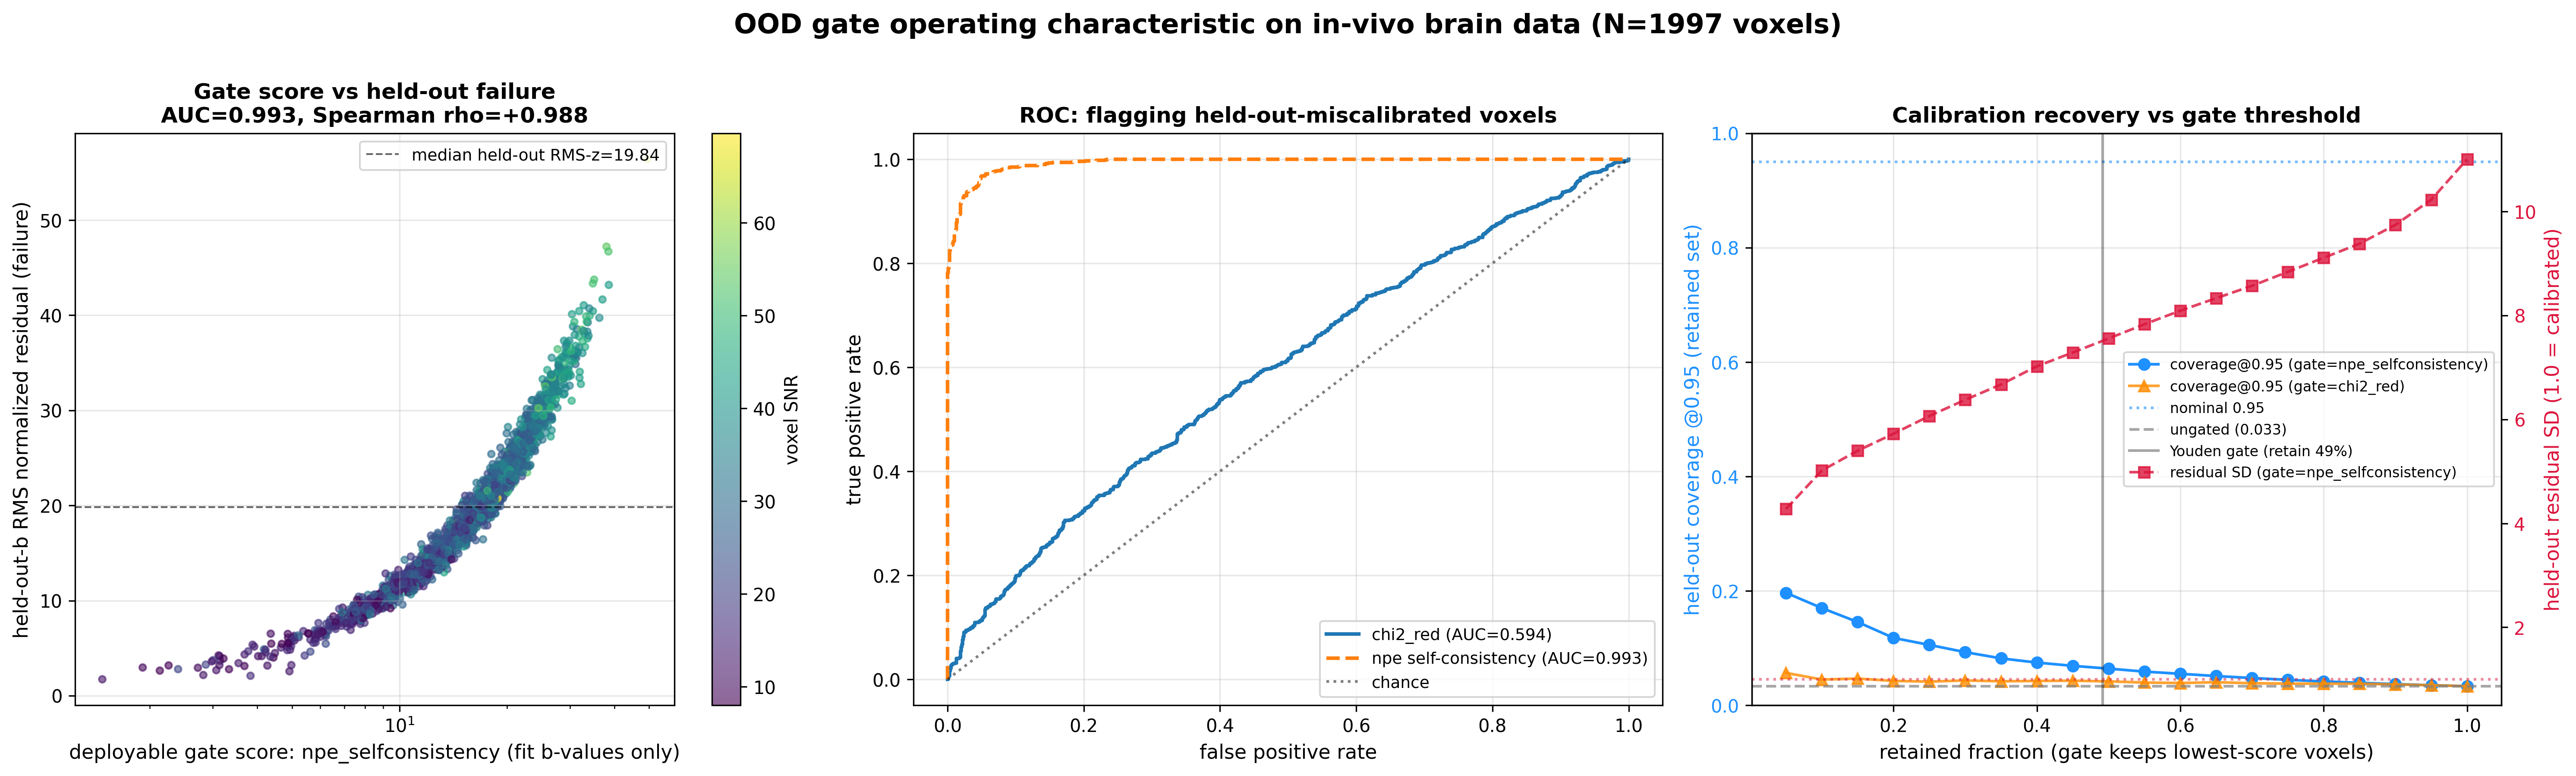

The table this chart was drawn from, first rows:
# Checkpoint G1: OOD gate operating char…
# n_voxels=1997, gate_statistic=npe_selfconsistency
# Part A: ranking power of deployable sc…
score, auc_vs_median_label, spearman_vs_heldout_rmsz
chi2_red, 0.5938, 0.1928
npe_selfconsistency, 0.9932, 0.9884
# Part B: calibration recovery vs gate t…, residual_sd=11.0036)
gate, retained_fraction, threshold, coverage95_points, heldout_residual_sd
npe_selfconsistency, 0.05000, 6.778, 0.1967, 4.276
npe_selfconsistency, 0.1, 8.533, 0.17, 5.016
npe_selfconsistency, 0.15, 10.12, 0.1456, 5.397
npe_selfconsistency, 0.2, 11.19, 0.1178, 5.724
npe_selfconsistency, 0.25, 12.35, 0.1055, 6.066
npe_selfconsistency, 0.3, 13.5, 0.09293, 6.377
npe_selfconsistency, 0.35, 14.37, 0.08202, 6.672
npe_selfconsistency, 0.4, 15.24, 0.07468, 7.022
npe_selfconsistency, 0.45, 16.14, 0.06897, 7.286
npe_selfconsistency, 0.5, 16.93, 0.06413, 7.556
npe_selfconsistency, 0.55, 17.73, 0.05889, 7.83
npe_selfconsistency, 0.6, 18.45, 0.05509, 8.091
npe_selfconsistency, 0.65, 19.17, 0.05110, 8.331
npe_selfconsistency, 0.7, 20.11, 0.04769, 8.57
npe_selfconsistency, 0.75, 21.04, 0.04450, 8.838
npe_selfconsistency, 0.8, 22.07, 0.04172, 9.109
npe_selfconsistency, 0.85, 23.38, 0.03929, 9.38
npe_selfconsistency, 0.9, 25.04, 0.03710, 9.742
npe_selfconsistency, 0.95, 27.85, 0.03514, 10.23
npe_selfconsistency, 1, 49.4, 0.03338, 11
chi2_red, 0.05000, 0.01245, 0.05667, 11.59
chi2_red, 0.1, 0.04060, 0.04500, 10.83
chi2_red, 0.15, 0.07561, 0.04667, 10.85
chi2_red, 0.2, 0.1353, 0.04261, 10.87
chi2_red, 0.25, 0.1998, 0.04142, 10.73
chi2_red, 0.3, 0.2886, 0.04341, 10.84
chi2_red, 0.35, 0.4049, 0.04196, 10.78
chi2_red, 0.4, 0.52, 0.04255, 10.81
chi2_red, 0.45, 0.6689, 0.04301, 10.86
chi2_red, 0.5, 0.8133, 0.04175, 10.84
chi2_red, 0.55, 1.011, 0.03977, 10.85
chi2_red, 0.6, 1.248, 0.03895, 10.89
chi2_red, 0.65, 1.565, 0.04032, 10.89
chi2_red, 0.7, 1.885, 0.03863, 10.9
chi2_red, 0.75, 2.303, 0.03783, 10.92
chi2_red, 0.8, 2.894, 0.03776, 11
chi2_red, 0.85, 3.816, 0.03771, 11.01
chi2_red, 0.9, 5.666, 0.03636, 10.99
chi2_red, 0.95, 10.47, 0.03514, 10.99
chi2_red, 1, 147, 0.03338, 11
# Part C: recommended threshold (ROC You…
gate_statistic, threshold, tpr, fpr, retained_fraction, coverage95_points, heldout_residual_sd
npe_selfconsistency, 16.73, 0.9679, 0.0501, 0.4917, 0.0648, 7.504
